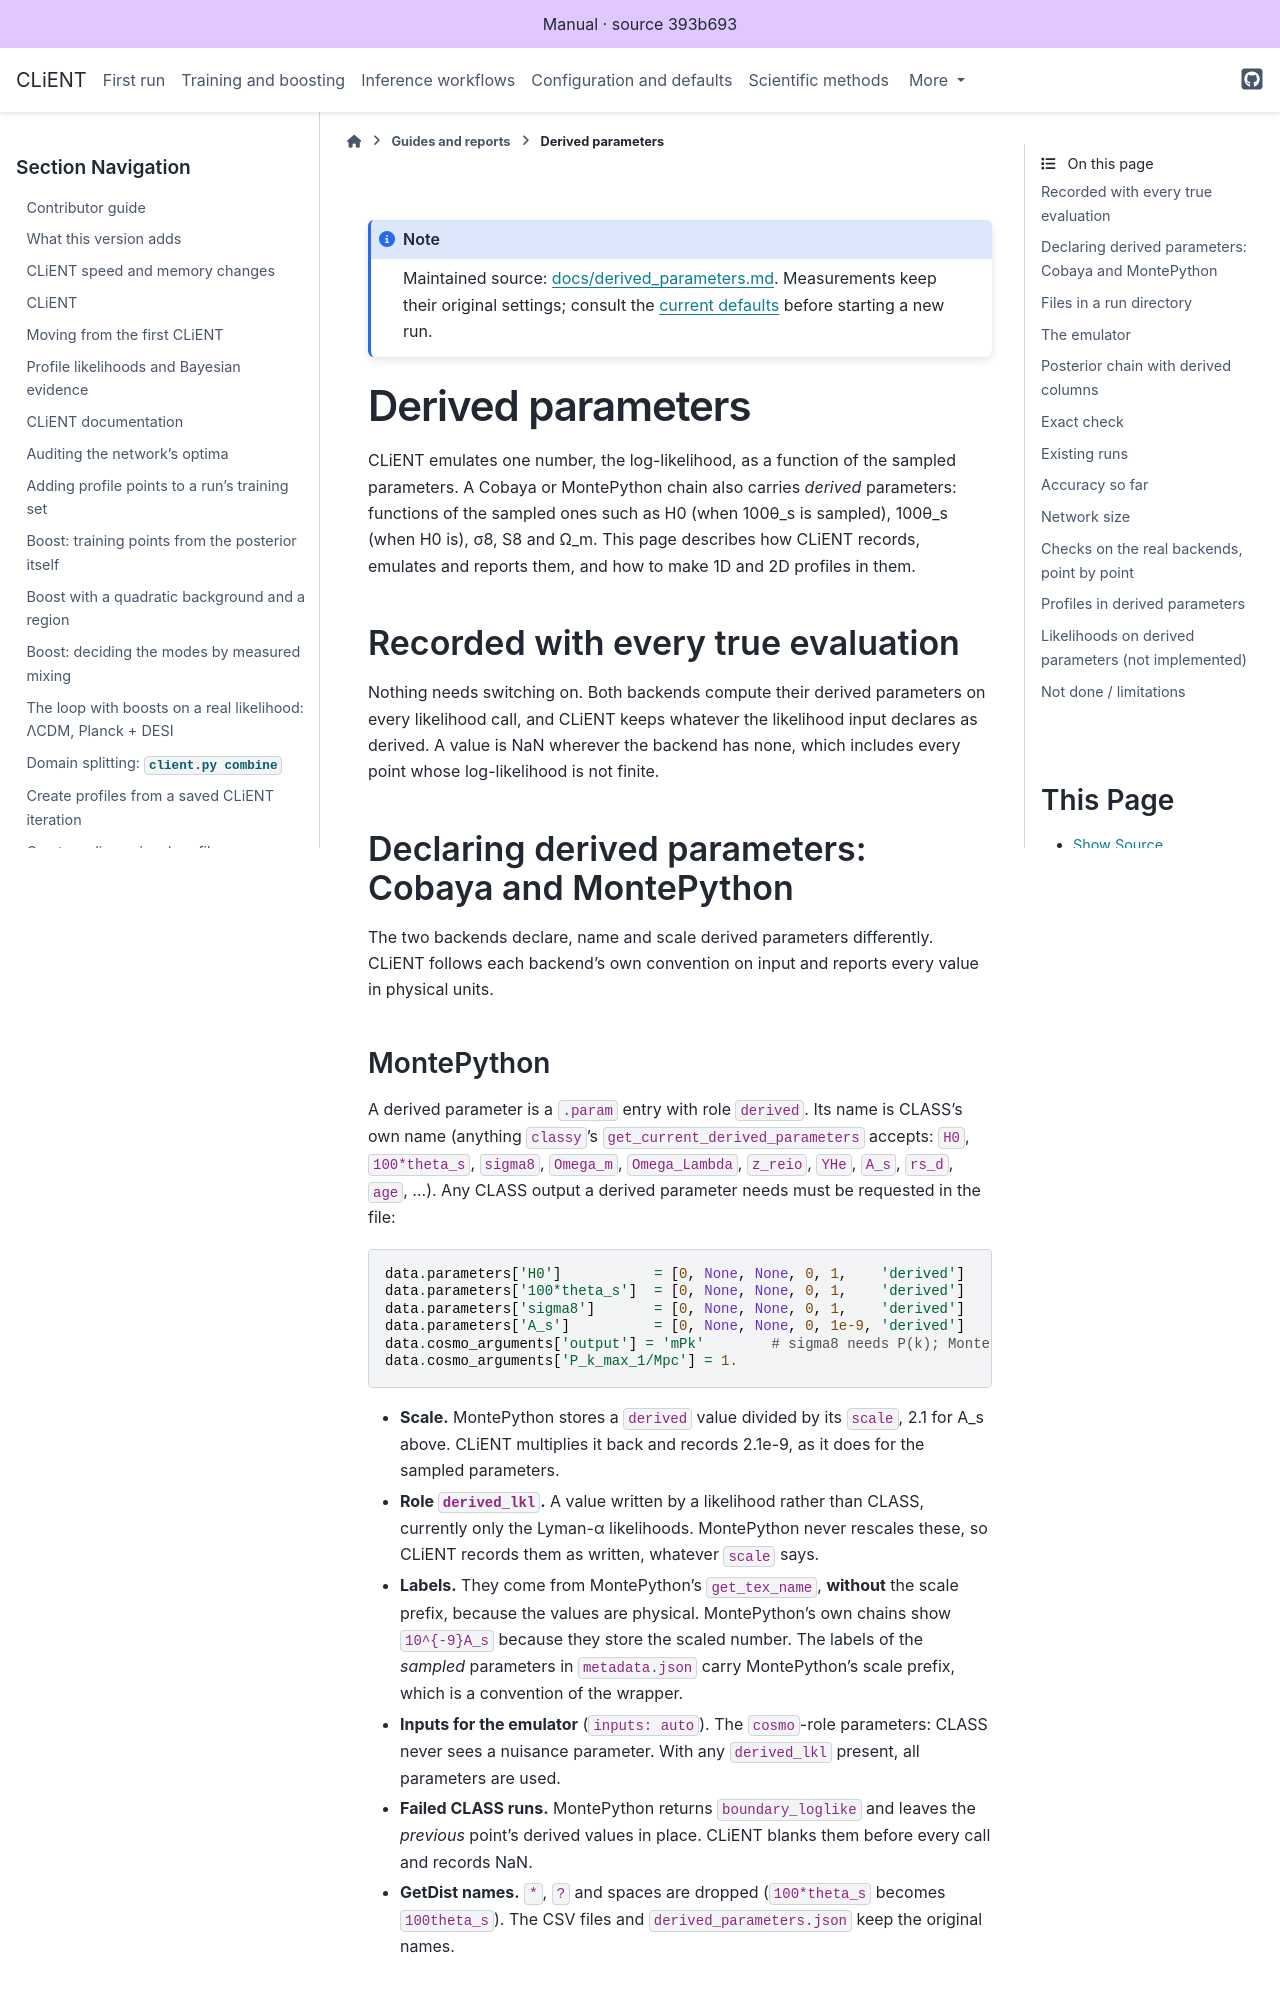

repository: AarhusCosmology/client-f · page: _generated/library/docs/derived_parameters.html · generator: sphinx

# Derived parameters

CLiENT emulates one number, the log-likelihood, as a function of the sampled
parameters. A Cobaya or MontePython chain also carries *derived* parameters: functions
of the sampled ones such as H0 (when 100θ_s is sampled), 100θ_s (when H0 is), σ8, S8
and Ω_m. This page describes how CLiENT records, emulates and reports them, and
how to make 1D and 2D profiles in them.

## Recorded with every true evaluation

Nothing needs switching on. Both backends compute their derived parameters on
every likelihood call, and CLiENT keeps whatever the likelihood input declares as
derived. A value is NaN wherever the backend has none, which includes every point whose
log-likelihood is not finite.

## Declaring derived parameters: Cobaya and MontePython

The two backends declare, name and scale derived parameters differently. CLiENT follows
each backend's own convention on input and reports every value in physical units.

### MontePython

A derived parameter is a `.param` entry with role `derived`. Its name is CLASS's own
name (anything `classy`'s `get_current_derived_parameters` accepts: `H0`,
`100*theta_s`, `sigma8`, `Omega_m`, `Omega_Lambda`, `z_reio`, `YHe`, `A_s`,
`rs_d`, `age`, ...). Any CLASS output a derived parameter needs must be requested in the
file:

```python
data.parameters['H0']           = [0, None, None, 0, 1,    'derived']
data.parameters['100*theta_s']  = [0, None, None, 0, 1,    'derived']
data.parameters['sigma8']       = [0, None, None, 0, 1,    'derived']
data.parameters['A_s']          = [0, None, None, 0, 1e-9, 'derived']
data.cosmo_arguments['output'] = 'mPk'        # sigma8 needs P(k); MontePython will not add it
data.cosmo_arguments['P_k_max_1/Mpc'] = 1.
```

- **Scale.** MontePython stores a `derived` value divided by its `scale`, 2.1 for A_s
  above. CLiENT multiplies it back and records 2.1e-9, as it does for the sampled
  parameters.
- **Role `derived_lkl`.** A value written by a likelihood rather than CLASS, currently
  only the Lyman-α likelihoods. MontePython never rescales these, so CLiENT records them
  as written, whatever `scale` says.
- **Labels.** They come from MontePython's `get_tex_name`, **without** the scale prefix,
  because the values are physical. MontePython's own chains show `10^{-9}A_s` because
  they store the scaled number. The labels of the *sampled* parameters in `metadata.json`
  carry MontePython's scale prefix, which is a convention of the wrapper.
- **Inputs for the emulator** (`inputs: auto`). The `cosmo`-role parameters: CLASS never
  sees a nuisance parameter. With any `derived_lkl` present, all parameters are used.
- **Failed CLASS runs.** MontePython returns `boundary_loglike` and leaves the *previous*
  point's derived values in place. CLiENT blanks them before every call and records NaN.
- **GetDist names.** `*`, `?` and spaces are dropped (`100*theta_s` becomes
  `100theta_s`). The CSV files and `derived_parameters.json` keep the original names.
